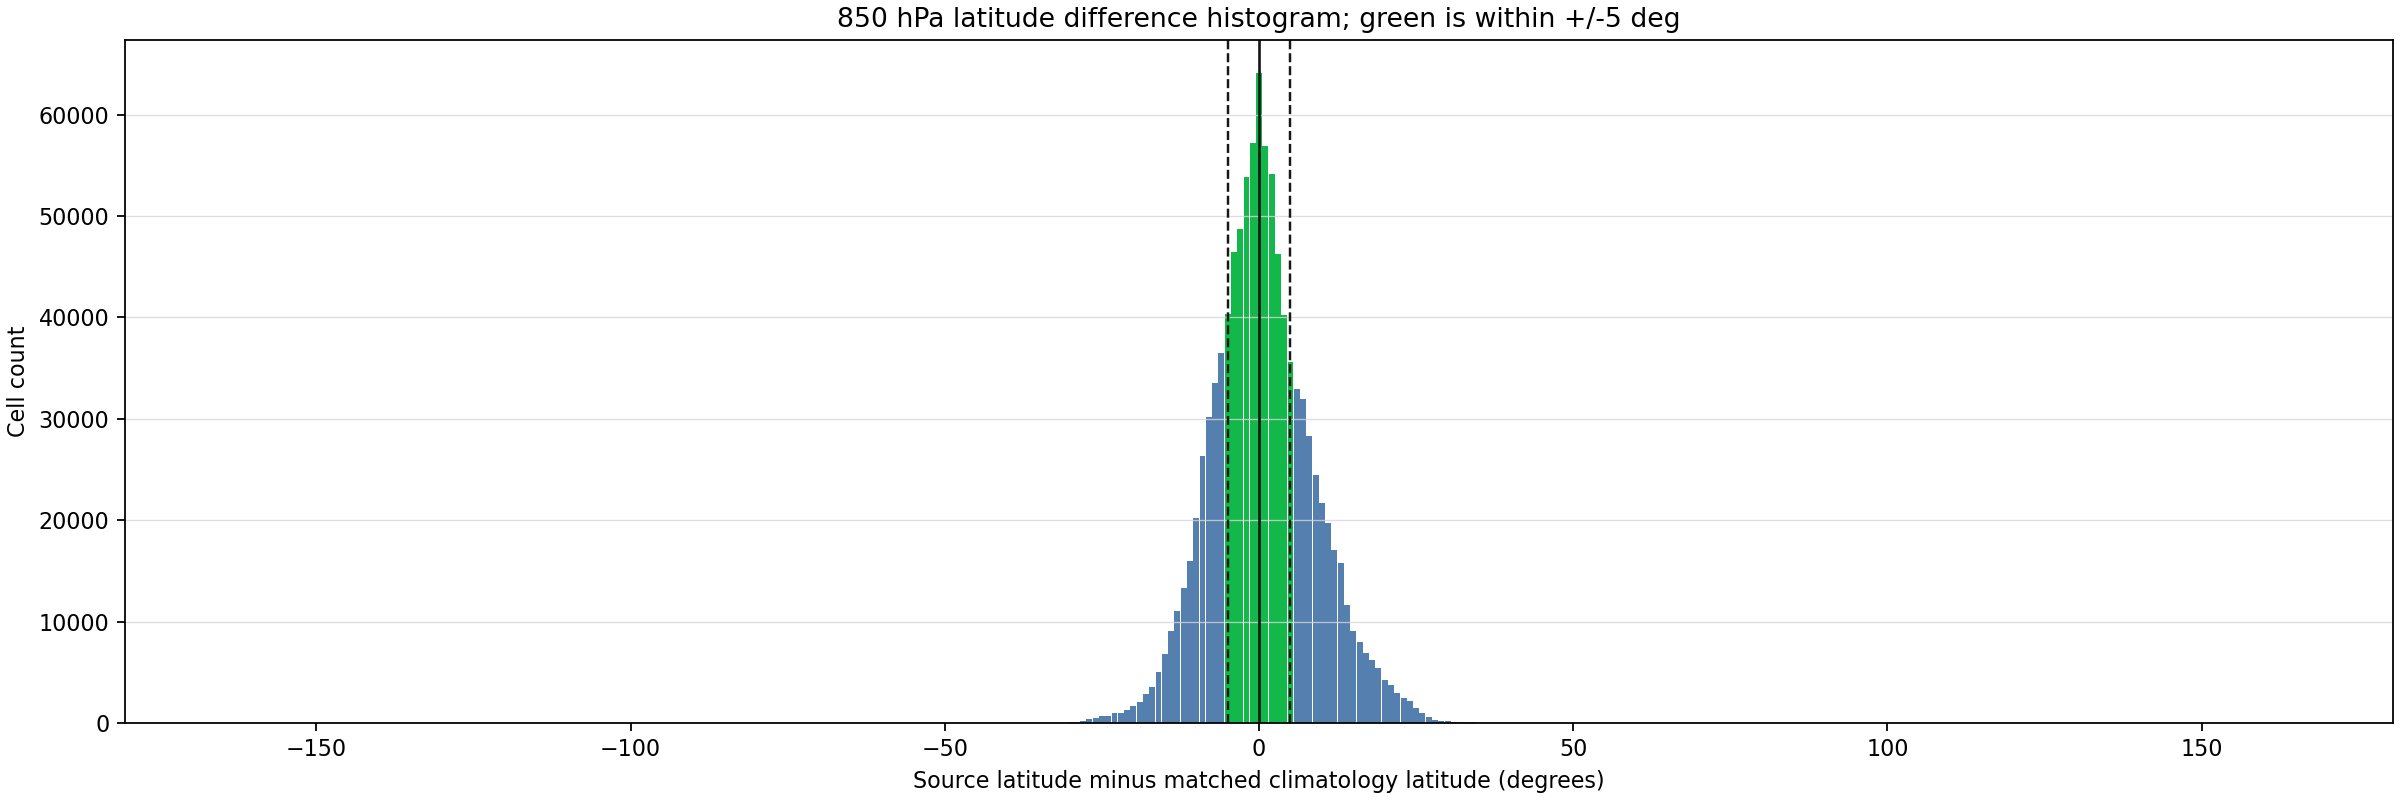

Source data for this figure (header and first rows):
bucket_lower, bucket_upper, bucket_center, cell_count
-180.5, -179.5, -180.0, 0
-179.5, -178.5, -179.0, 0
-178.5, -177.5, -178.0, 0
-177.5, -176.5, -177.0, 0
-176.5, -175.5, -176.0, 0
-175.5, -174.5, -175.0, 0
-174.5, -173.5, -174.0, 0
-173.5, -172.5, -173.0, 0
-172.5, -171.5, -172.0, 0
-171.5, -170.5, -171.0, 0
-170.5, -169.5, -170.0, 0
-169.5, -168.5, -169.0, 0
-168.5, -167.5, -168.0, 0
-167.5, -166.5, -167.0, 0
-166.5, -165.5, -166.0, 0
-165.5, -164.5, -165.0, 0
-164.5, -163.5, -164.0, 0
-163.5, -162.5, -163.0, 0
-162.5, -161.5, -162.0, 0
-161.5, -160.5, -161.0, 0
-160.5, -159.5, -160.0, 0
-159.5, -158.5, -159.0, 0
-158.5, -157.5, -158.0, 0
-157.5, -156.5, -157.0, 0
-156.5, -155.5, -156.0, 0
-155.5, -154.5, -155.0, 0
-154.5, -153.5, -154.0, 0
-153.5, -152.5, -153.0, 0
-152.5, -151.5, -152.0, 0
-151.5, -150.5, -151.0, 0
-150.5, -149.5, -150.0, 0
-149.5, -148.5, -149.0, 0
-148.5, -147.5, -148.0, 0
-147.5, -146.5, -147.0, 0
-146.5, -145.5, -146.0, 0
-145.5, -144.5, -145.0, 0
-144.5, -143.5, -144.0, 0
-143.5, -142.5, -143.0, 0
-142.5, -141.5, -142.0, 0
-141.5, -140.5, -141.0, 0
-140.5, -139.5, -140.0, 0
-139.5, -138.5, -139.0, 0
-138.5, -137.5, -138.0, 0
-137.5, -136.5, -137.0, 0
-136.5, -135.5, -136.0, 0
-135.5, -134.5, -135.0, 0
-134.5, -133.5, -134.0, 0
-133.5, -132.5, -133.0, 0
-132.5, -131.5, -132.0, 0
-131.5, -130.5, -131.0, 0
-130.5, -129.5, -130.0, 0
-129.5, -128.5, -129.0, 0
-128.5, -127.5, -128.0, 0
-127.5, -126.5, -127.0, 0
-126.5, -125.5, -126.0, 0
-125.5, -124.5, -125.0, 0
-124.5, -123.5, -124.0, 0
-123.5, -122.5, -123.0, 0
-122.5, -121.5, -122.0, 0
-121.5, -120.5, -121.0, 0
... 301 more rows
